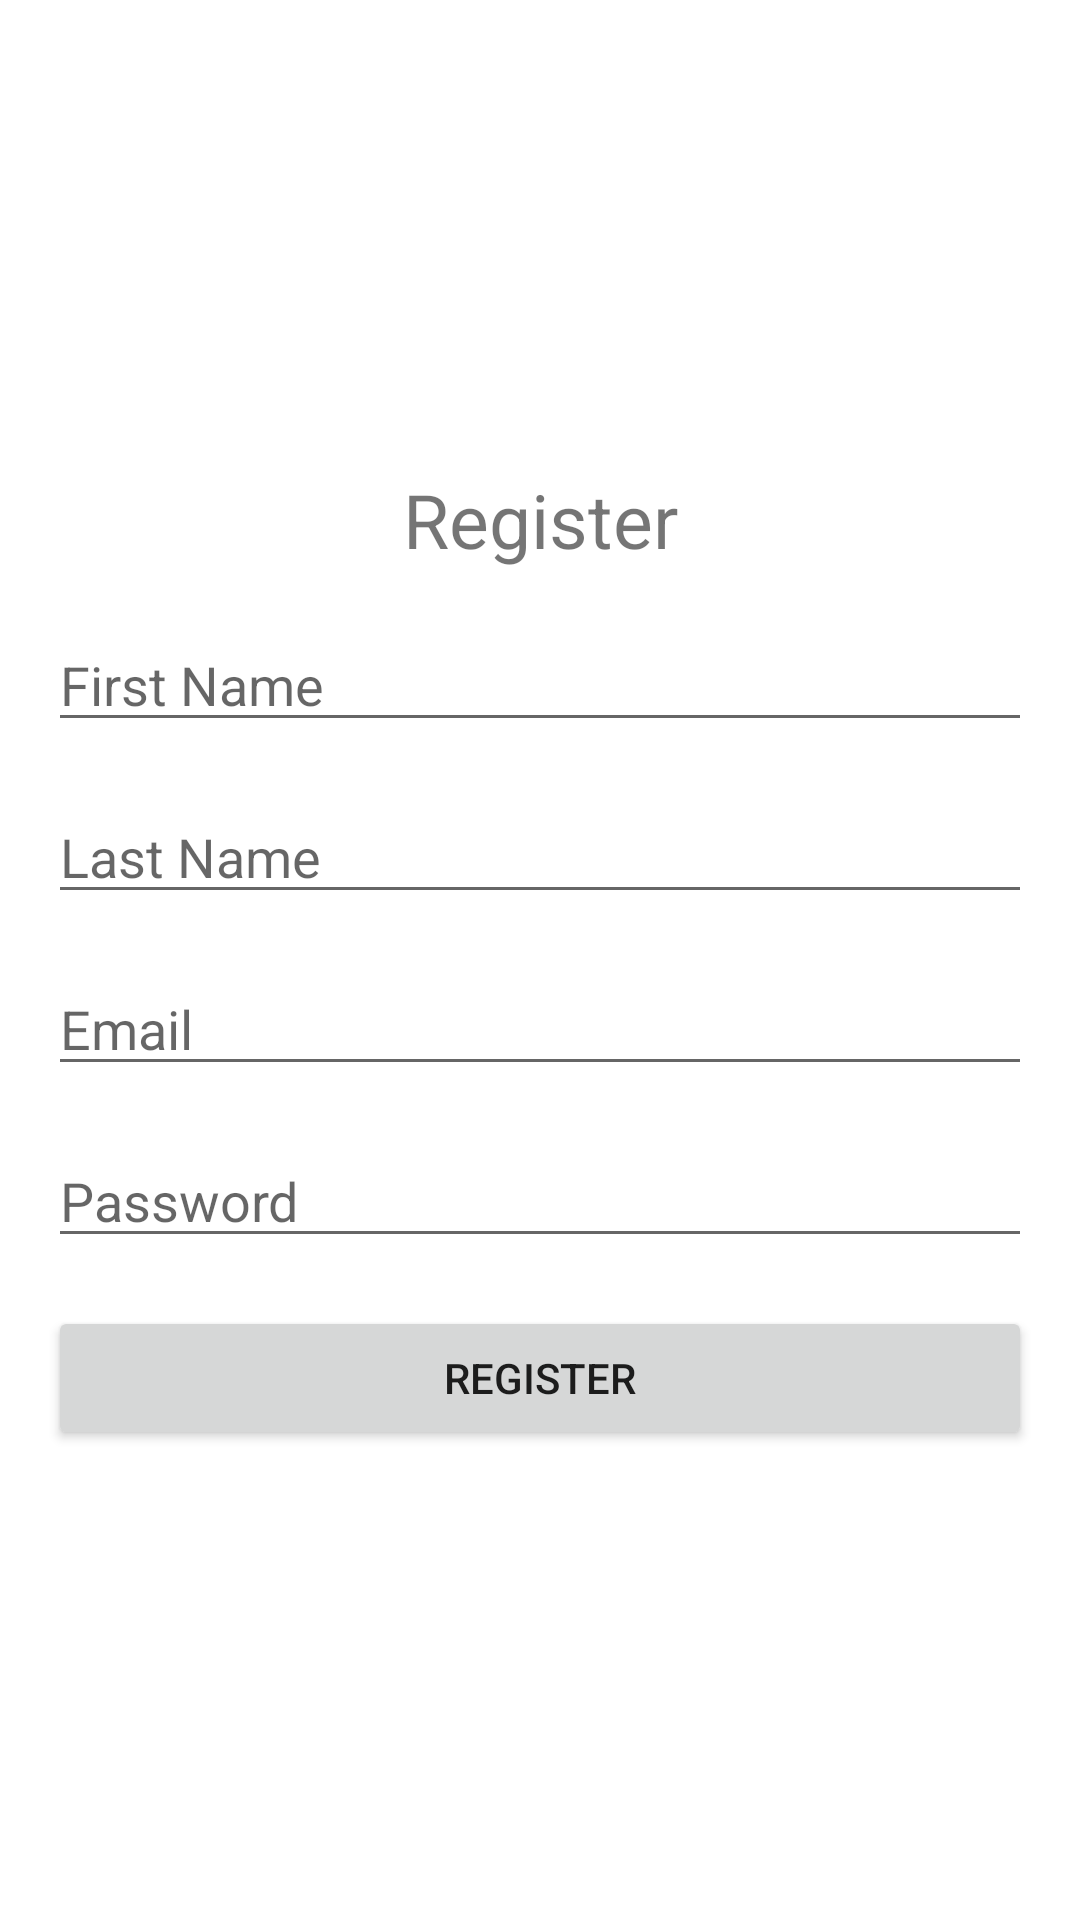

Here is an Android app screen rendered from its layout file. Give the layout XML and the strings, colors and styles it references.
<!-- AndroidManifest.xml: application theme Theme.AplikasiReservasiKlinik -->
<!-- res/layout/activity_register.xml -->
<?xml version="1.0" encoding="utf-8"?>
<LinearLayout xmlns:android="http://schemas.android.com/apk/res/android"
    xmlns:tools="http://schemas.android.com/tools"
    android:layout_width="match_parent"
    android:layout_height="match_parent"
    android:layout_margin="8dp"
    android:gravity="center"
    android:padding="16dp"
    android:orientation="vertical"
    tools:context=".activity.RegisterActivity">

    <TextView
        android:layout_width="match_parent"
        android:layout_height="wrap_content"
        android:gravity="center"
        android:layout_marginVertical="8dp"
        android:textSize="25sp"
        android:text="@string/register" />

    <EditText
        android:layout_width="match_parent"
        android:layout_height="wrap_content"
        android:layout_marginVertical="8dp"
        android:hint="@string/first_name"
        android:inputType="textPersonName" />

    <EditText
        android:layout_width="match_parent"
        android:layout_height="wrap_content"
        android:layout_marginVertical="8dp"
        android:inputType="textPersonName"
        android:hint="@string/last_name" />

    <EditText
        android:layout_width="match_parent"
        android:layout_height="wrap_content"
        android:layout_marginVertical="8dp"
        android:inputType="textEmailAddress"
        android:hint="@string/email" />

    <EditText
        android:layout_width="match_parent"
        android:layout_height="wrap_content"
        android:layout_marginVertical="8dp"
        android:inputType="textPassword"
        android:hint="@string/password" />

    <Button
        android:layout_width="match_parent"
        android:layout_height="wrap_content"
        android:layout_marginVertical="8dp"
        android:text="@string/register"/>

</LinearLayout>
<!-- resources referenced by this layout -->
<resources>
  <string name="email">Email</string>
  <string name="first_name">First Name</string>
  <string name="last_name">Last Name</string>
  <string name="password">Password</string>
  <string name="register">Register</string>
  <style name="Theme.AplikasiReservasiKlinik" parent="Theme.MaterialComponents.DayNight.DarkActionBar">
          
          <item name="colorPrimary">@color/purple_500</item>
          <item name="colorPrimaryVariant">@color/purple_700</item>
          <item name="colorOnPrimary">@color/white</item>
          
          <item name="colorSecondary">@color/teal_200</item>
          <item name="colorSecondaryVariant">@color/teal_700</item>
          <item name="colorOnSecondary">@color/black</item>
          
          <item name="android:statusBarColor" tools:targetApi="l">?attr/colorPrimaryVariant</item>
          
      </style>
  <!-- not gathered from this repository: default colours our renderer supplied (Android Studio template values) -->
  <color name="purple_500">#FF6200EE</color>
  <color name="purple_700">#FF3700B3</color>
  <color name="teal_200">#FF03DAC5</color>
  <color name="teal_700">#FF018786</color>
  <color name="black">#FF000000</color>
  <color name="white">#FFFFFFFF</color>
</resources>
